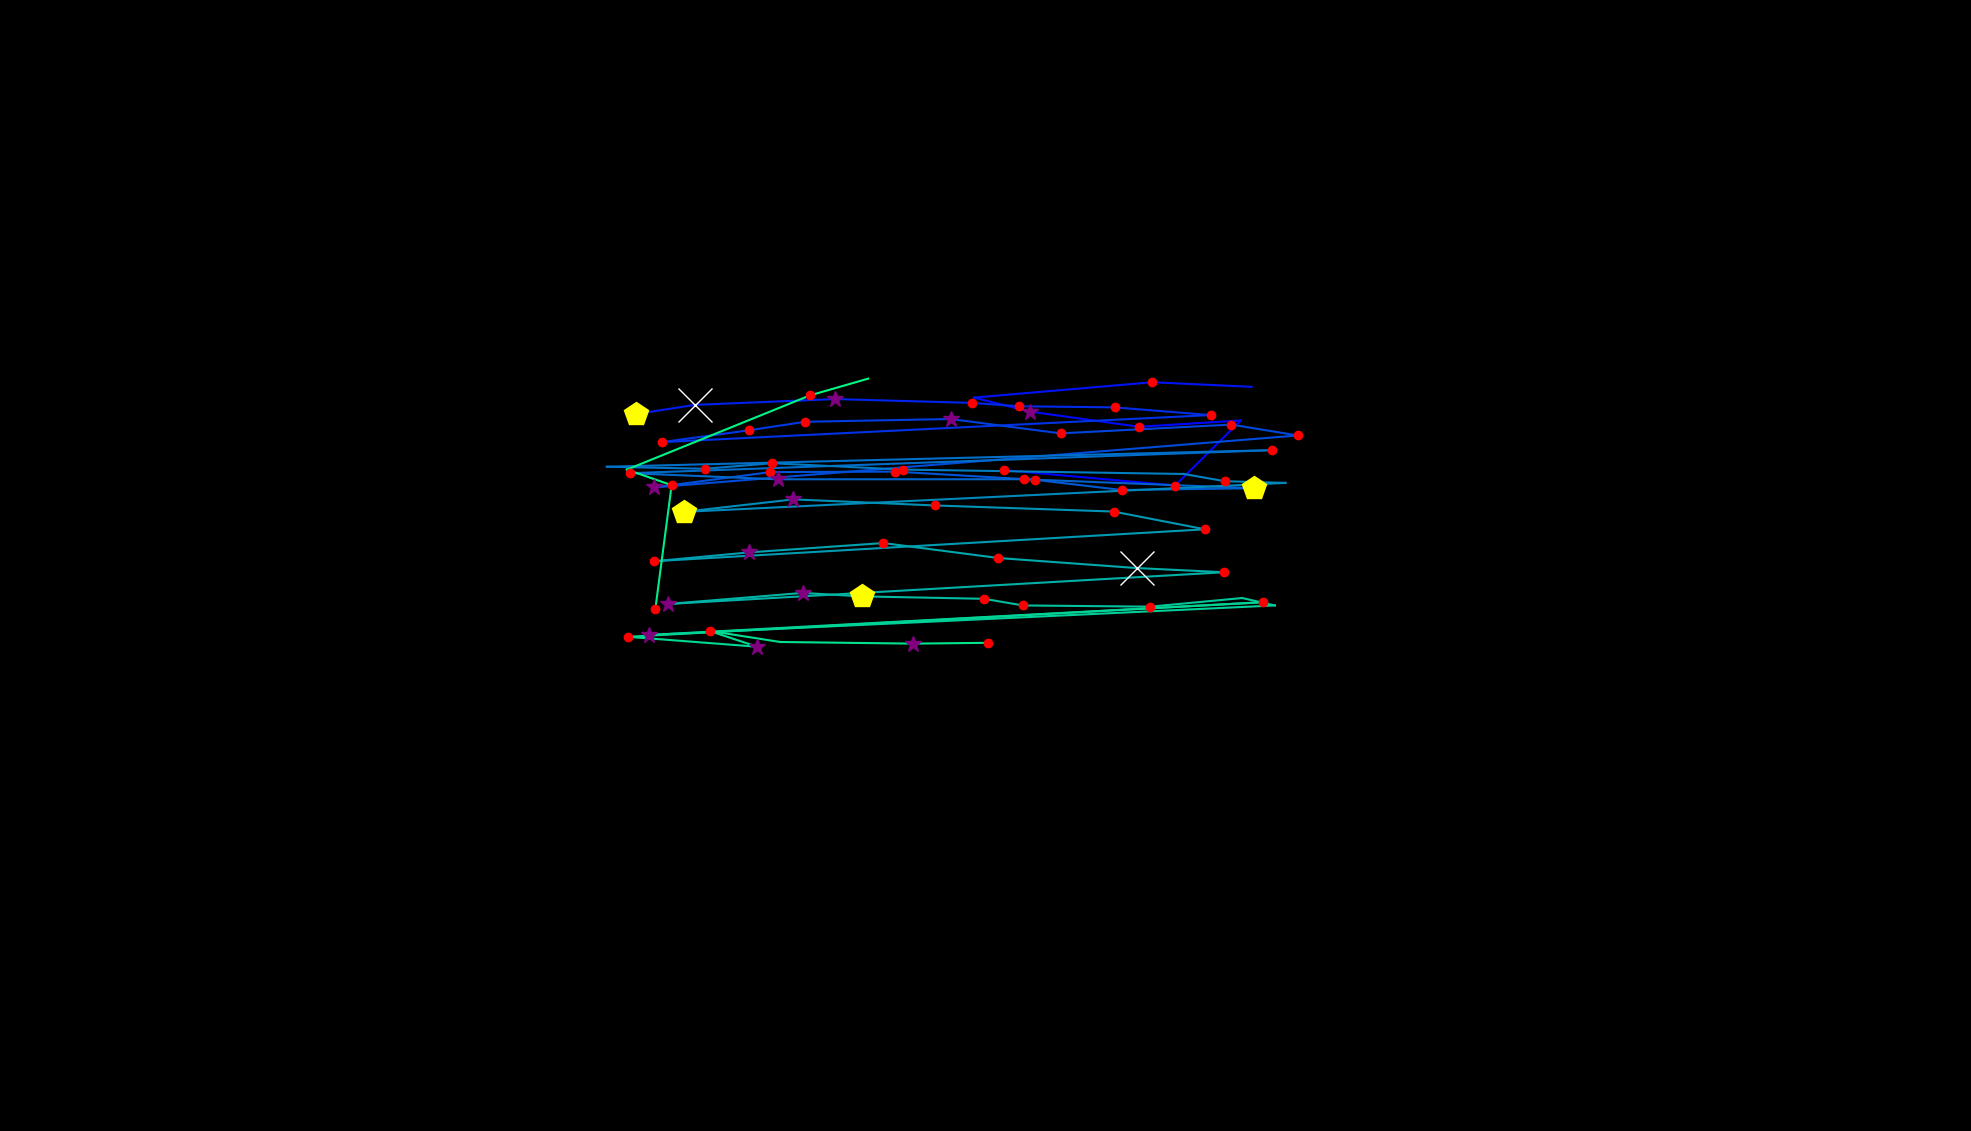

Source data for this figure (header and first rows):
, fixation_id, timestamp, avg_gaze_x, avg_gaze_y, duration
0, 40.0, 18436, 1304, 858.3, 228.9
1, 41.0, 18967, 1526, 838.2, 168.7
2, 42.0, 19364, 1611, 922.8, 96.4
3, 43.0, 19533, 1479, 914.6, 228.9
4, 44.0, 19786, 1337, 934.3, 325.3
5, 45.0, 20135, 1265, 952.5, 108.4
6, 46.0, 20304, 1497, 972.4, 204.8
7, 47.0, 20557, 1626, 966.4, 0.0
8, 49.0, 21485, 825.9, 931, 469.9
9, 50.0, 21979, 902.3, 943, 602.5
10, 51.0, 22642, 1085, 950.5, 313.3
11, 52.0, 23064, 1262, 945.6, 241
12, 53.0, 23329, 1323, 941.2, 180.7
13, 54.0, 23546, 1448, 939.8, 144.6
14, 55.0, 23714, 1572, 929.8, 144.6
15, 56.0, 23991, 859.5, 894.7, 180.7
16, 57.0, 24196, 972.6, 910, 241
17, 58.0, 24498, 1046, 921.1, 120.5
18, 59.0, 24727, 1234, 924.7, 253
19, 60.0, 25040, 1377, 906, 144.6
20, 61.0, 25317, 1599, 917.4, 216.9
21, 62.0, 25558, 1685, 903.3, 132.5
22, 63.0, 25739, 849.5, 835.8, 253
23, 64.0, 26052, 1001, 855.7, 144.6
24, 65.0, 26221, 1163, 856.4, 228.9
25, 66.0, 26498, 1344, 845.8, 192.8
26, 67.0, 26751, 1457, 832.4, 120.5
27, 68.0, 26908, 1628, 834.8, 469.9
28, 69.0, 27438, 1329, 846.4, 168.7
29, 70.0, 27679, 1010, 846.4, 277.1
30, 71.0, 27980, 818.5, 854.3, 156.6
31, 72.0, 28233, 1652, 884.2, 192.8
32, 73.0, 28643, 788.1, 862.7, 96.4
33, 74.0, 28763, 916.1, 860.1, 168.7
34, 75.0, 28956, 1003, 867.2, 180.7
35, 76.0, 29161, 1173, 859, 228.9
36, 77.0, 29643, 1537, 853.3, 108.4
37, 78.0, 29775, 1591, 843.9, 216.9
38, 79.0, 30016, 1669, 841.7, 96.4
39, 80.0, 30233, 887.9, 804.1, 506.1
40, 81.0, 30764, 1030, 820.3, 253
41, 82.0, 31125, 1215, 812.4, 156.6
42, 83.0, 31306, 1446, 804.5, 216.9
43, 84.0, 31547, 1565, 781.4, 144.6
44, 85.0, 31788, 849.8, 740, 168.7
45, 86.0, 31981, 972.7, 751.4, 277.1
46, 87.0, 32402, 1147, 763.6, 168.7
47, 88.0, 32619, 1297, 744.1, 228.9
48, 89.0, 32884, 1476, 731.1, 626.6
49, 90.0, 33535, 1590, 725.7, 120.5
50, 91.0, 33728, 867.8, 684.5, 325.3
51, 92.0, 34113, 1042, 698.8, 277.1
52, 93.0, 34415, 1119, 694.3, 421.7
53, 94.0, 34897, 1278, 691.2, 241
54, 95.0, 35162, 1328, 682.5, 132.5
55, 96.0, 35318, 1494, 681, 204.8
56, 97.0, 35571, 1613, 692.2, 96.4
57, 98.0, 35764, 1656, 682.6, 0.0
58, 99.0, 35957, 843.4, 644.2, 277.1
59, 100.0, 36331, 1640, 686.7, 216.9
... 11 more rows
